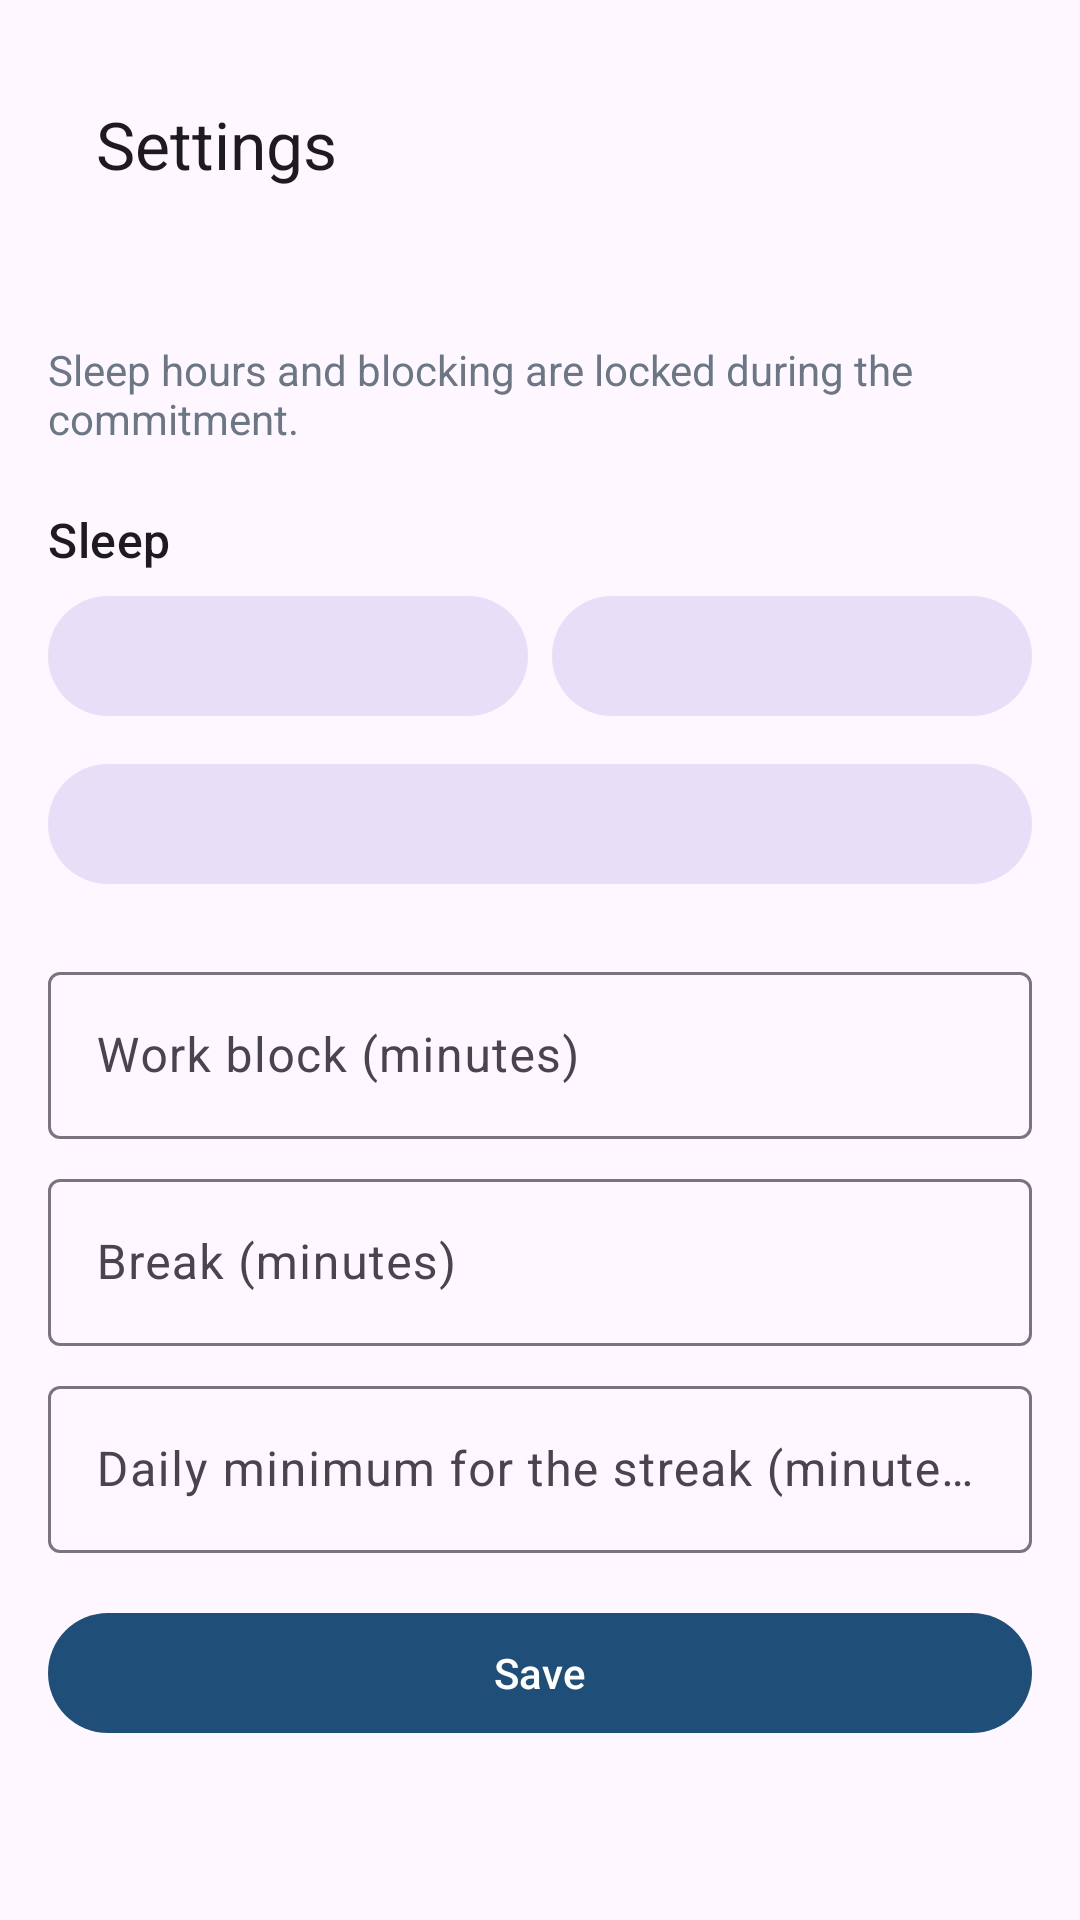

Reconstruct the res/layout file that produces this screen, plus the resources it refers to.
<!-- AndroidManifest.xml: application theme Theme.FocusGuard -->
<!-- res/layout/activity_settings.xml -->
<?xml version="1.0" encoding="utf-8"?>
<androidx.core.widget.NestedScrollView xmlns:android="http://schemas.android.com/apk/res/android"
    xmlns:app="http://schemas.android.com/apk/res-auto"
    android:layout_width="match_parent"
    android:layout_height="match_parent">
    <LinearLayout
        android:layout_width="match_parent"
        android:layout_height="wrap_content"
        android:orientation="vertical"
        android:padding="16dp">
        <com.google.android.material.appbar.MaterialToolbar
            android:id="@+id/toolbar"
            android:layout_width="match_parent"
            android:layout_height="?attr/actionBarSize"
            app:navigationIcon="@drawable/ic_back"
            app:title="@string/settings_title" />
        <TextView
            android:id="@+id/commitment"
            android:layout_width="match_parent"
            android:layout_height="wrap_content"
            android:layout_marginTop="8dp"
            android:textAppearance="?attr/textAppearanceBodyLarge" />
        <TextView
            android:id="@+id/locked_hint"
            android:layout_width="match_parent"
            android:layout_height="wrap_content"
            android:layout_marginTop="4dp"
            android:text="@string/settings_locked"
            android:textColor="@color/muted" />

        <TextView
            android:layout_width="match_parent"
            android:layout_height="wrap_content"
            android:layout_marginTop="20dp"
            android:text="@string/setup_sleep"
            android:textAppearance="?attr/textAppearanceTitleMedium" />
        <LinearLayout
            android:layout_width="match_parent"
            android:layout_height="wrap_content"
            android:layout_marginTop="4dp"
            android:orientation="horizontal">
            <com.google.android.material.button.MaterialButton
                android:id="@+id/bedtime"
                style="@style/Widget.Material3.Button.TonalButton"
                android:layout_width="0dp"
                android:layout_height="wrap_content"
                android:layout_weight="1" />
            <com.google.android.material.button.MaterialButton
                android:id="@+id/wake"
                style="@style/Widget.Material3.Button.TonalButton"
                android:layout_width="0dp"
                android:layout_height="wrap_content"
                android:layout_marginStart="8dp"
                android:layout_weight="1" />
        </LinearLayout>
        <com.google.android.material.button.MaterialButton
            android:id="@+id/planning"
            style="@style/Widget.Material3.Button.TonalButton"
            android:layout_width="match_parent"
            android:layout_height="wrap_content"
            android:layout_marginTop="8dp" />

        <com.google.android.material.textfield.TextInputLayout
            android:layout_width="match_parent"
            android:layout_height="wrap_content"
            android:layout_marginTop="20dp"
            android:hint="@string/settings_block_minutes">
            <com.google.android.material.textfield.TextInputEditText
                android:id="@+id/block_minutes"
                android:layout_width="match_parent"
                android:layout_height="wrap_content"
                android:inputType="number" />
        </com.google.android.material.textfield.TextInputLayout>
        <com.google.android.material.textfield.TextInputLayout
            android:layout_width="match_parent"
            android:layout_height="wrap_content"
            android:layout_marginTop="8dp"
            android:hint="@string/settings_break_minutes">
            <com.google.android.material.textfield.TextInputEditText
                android:id="@+id/break_minutes"
                android:layout_width="match_parent"
                android:layout_height="wrap_content"
                android:inputType="number" />
        </com.google.android.material.textfield.TextInputLayout>
        <com.google.android.material.textfield.TextInputLayout
            android:layout_width="match_parent"
            android:layout_height="wrap_content"
            android:layout_marginTop="8dp"
            android:hint="@string/settings_daily_min">
            <com.google.android.material.textfield.TextInputEditText
                android:id="@+id/daily_min"
                android:layout_width="match_parent"
                android:layout_height="wrap_content"
                android:inputType="number" />
        </com.google.android.material.textfield.TextInputLayout>
        <com.google.android.material.button.MaterialButton
            android:id="@+id/save"
            android:layout_width="match_parent"
            android:layout_height="wrap_content"
            android:layout_marginTop="16dp"
            android:text="@string/action_save" />
    </LinearLayout>
</androidx.core.widget.NestedScrollView>
<!-- resources referenced by this layout -->
<resources>
  <color name="muted">#6B7785</color>
  <string name="action_save">Save</string>
  <string name="settings_block_minutes">Work block (minutes)</string>
  <string name="settings_break_minutes">Break (minutes)</string>
  <string name="settings_daily_min">Daily minimum for the streak (minutes)</string>
  <string name="settings_locked">Sleep hours and blocking are locked during the commitment.</string>
  <string name="settings_title">Settings</string>
  <string name="setup_sleep">Sleep</string>
  <style name="Theme.FocusGuard" parent="Theme.Material3.DayNight.NoActionBar">
          <item name="colorPrimary">@color/primary</item>
          <item name="colorOnPrimary">@color/on_primary</item>
          <item name="colorPrimaryContainer">@color/primary_container</item>
          <item name="colorOnPrimaryContainer">@color/on_primary_container</item>
          <item name="colorSecondary">@color/secondary</item>
          <item name="colorSurface">@color/surface</item>
          <item name="android:statusBarColor">@color/surface</item>
          <item name="android:windowLightStatusBar">true</item>
      </style>
  <color name="primary">#1F4E79</color>
  <color name="on_primary">#FFFFFF</color>
  <color name="primary_container">#D6E4F5</color>
  <color name="on_primary_container">#0B2440</color>
  <color name="secondary">#4B6A88</color>
  <color name="surface">#F7F9FB</color>
</resources>
